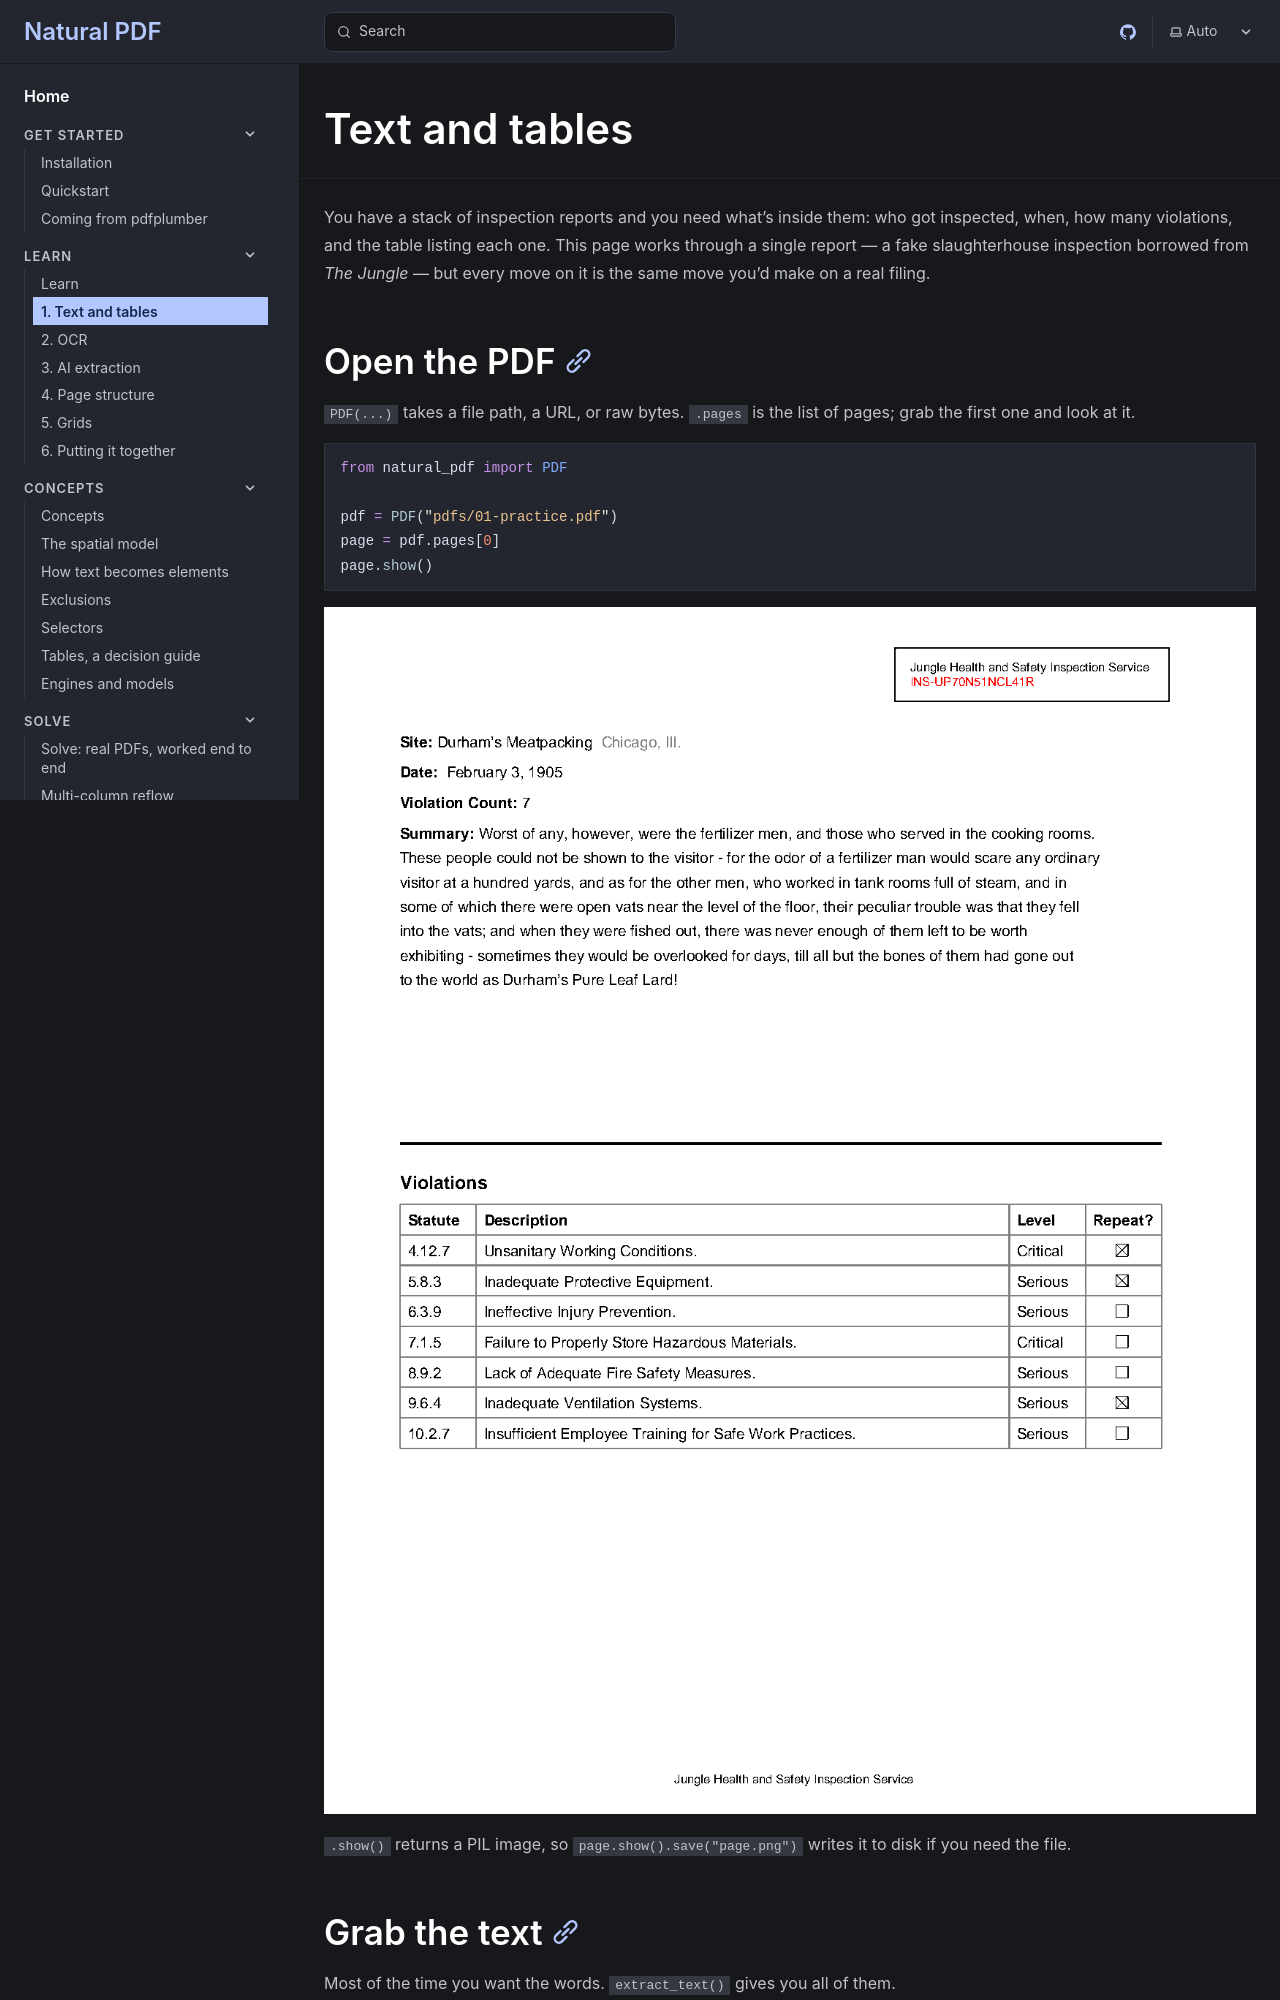

repository: jsoma/natural-pdf · page: learn/01-text-and-tables/index.html · generator: mkdocs

---
fixture: pdfs/01-practice.pdf
thumbnail: 1
---

# Text and tables

You have a stack of inspection reports and you need what's inside them: who got inspected, when, how many violations, and the table listing each one. This page works through a single report — a fake slaughterhouse inspection borrowed from *The Jungle* — but every move on it is the same move you'd make on a real filing.

## Open the PDF

`PDF(...)` takes a file path, a URL, or raw bytes. `.pages` is the list of pages; grab the first one and look at it.

```python
from natural_pdf import PDF

pdf = PDF("pdfs/01-practice.pdf")
page = pdf.pages[0]
page.show()
```

`.show()` returns a PIL image, so `page.show().save("page.png")` writes it to disk if you need the file.
